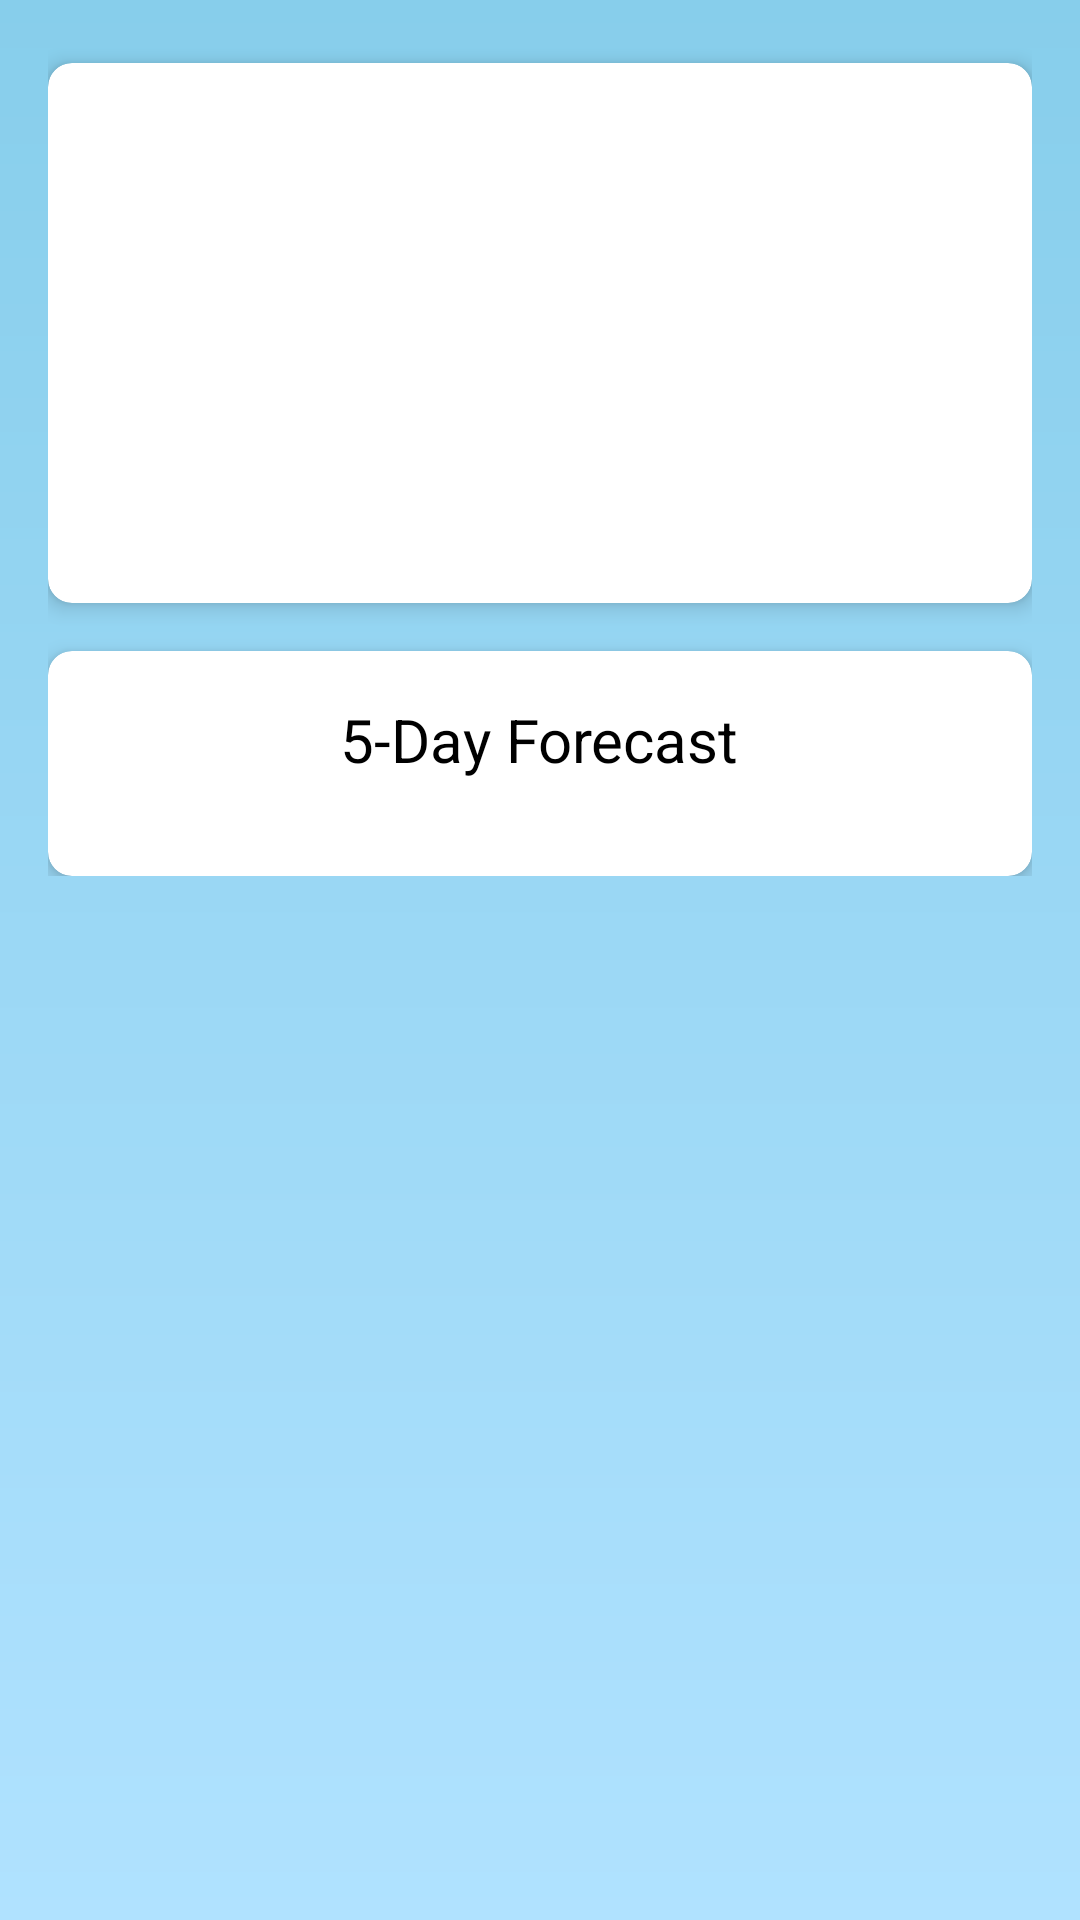

This screen was rendered from an Android layout file. Write that file and the resources it references.
<!-- AndroidManifest.xml: application theme Theme.WeatherForecast -->
<!-- res/layout/fragment_weather_detail.xml -->
<?xml version="1.0" encoding="utf-8"?>
<ScrollView xmlns:android="http://schemas.android.com/apk/res/android"
    xmlns:app="http://schemas.android.com/apk/res-auto"
    android:layout_width="match_parent"
    android:layout_height="match_parent"
    xmlns:tools="http://schemas.android.com/tools"
    android:background="@drawable/weather_gradient">

    <androidx.constraintlayout.widget.ConstraintLayout
        android:layout_width="match_parent"
        android:layout_height="wrap_content">

    <androidx.constraintlayout.widget.ConstraintLayout
        android:layout_width="match_parent"
        android:layout_height="match_parent"
        android:padding="@dimen/dimen_16dp">

        <androidx.cardview.widget.CardView
            android:id="@+id/ll_current_card"
            android:layout_width="match_parent"
            android:layout_height="wrap_content"
            android:layout_marginTop="@dimen/dimen_5dp"
            app:cardCornerRadius="@dimen/dimen_8dp"
            app:cardElevation="@dimen/dimen_4dp"
            app:layout_constraintEnd_toEndOf="parent"
            app:layout_constraintStart_toStartOf="parent"
            app:layout_constraintTop_toTopOf="parent">
        <LinearLayout
            android:layout_width="match_parent"
            android:layout_height="wrap_content"
            android:layout_marginTop="@dimen/dimen_16dp"
            android:layout_marginBottom="@dimen/dimen_16dp"
            android:gravity="center"
            android:orientation="vertical">

            <TextView
                android:id="@+id/location"
                android:layout_width="wrap_content"
                android:layout_height="wrap_content"
                tools:text="Delhi"
                android:textColor="@color/black"
                android:textSize="@dimen/dimen_26sp"
                android:textStyle="bold" />

            <TextView
                android:id="@+id/loc_time"
                android:layout_width="wrap_content"
                android:layout_height="wrap_content"
                tools:text="wed,25sep"
                android:textColor="@color/gray"
                android:textSize="@dimen/dimen_14sp"
                android:visibility="visible" />

            <TextView
                android:id="@+id/cloud_desc"
                android:layout_width="wrap_content"
                android:layout_height="wrap_content"
                android:layout_marginTop="@dimen/dimen_5dp"
                tools:text="mostly cloud"
                android:textColor="@color/gray"
                android:textSize="@dimen/dimen_16sp"
                android:visibility="visible" />

            <ImageView
                android:id="@+id/weatherIcon"
                android:layout_width="wrap_content"
                android:layout_height="wrap_content"
                android:contentDescription="Weather Icon"
                android:src="@drawable/ic_broken_image" />

            <TextView
                android:id="@+id/temperature"
                android:layout_width="wrap_content"
                android:layout_height="wrap_content"
                tools:text="25°C"
                android:textColor="@color/black"
                android:textSize="@dimen/dimen_26sp"
                android:textStyle="bold" />


            <LinearLayout
                android:layout_width="wrap_content"
                android:layout_height="wrap_content"
                android:layout_marginTop="@dimen/dimen_8dp"
                android:orientation="horizontal">

                <TextView
                    android:id="@+id/maxTemp"
                    android:layout_width="wrap_content"
                    android:layout_height="wrap_content"
                    android:textColor="@color/gray"
                    tools:text="30°C"
                    android:textSize="@dimen/dimen_18sp" />

                <TextView
                    android:id="@+id/minTemp"
                    android:layout_width="wrap_content"
                    android:layout_height="wrap_content"
                    android:layout_marginStart="@dimen/dimen_16dp"
                    tools:text="30°C"
                    android:textColor="@color/gray"
                    android:textSize="18sp" />

            </LinearLayout>

        </LinearLayout>
        </androidx.cardview.widget.CardView>

        <androidx.cardview.widget.CardView
            android:id="@+id/ll_5day_card"
            android:layout_width="match_parent"
            android:layout_height="wrap_content"
            android:layout_marginTop="@dimen/dimen_16dp"
            android:layout_marginBottom="@dimen/dimen_16dp"
            app:cardCornerRadius="@dimen/dimen_8dp"
            app:cardElevation="@dimen/dimen_4dp"
            app:layout_constraintEnd_toEndOf="parent"
            app:layout_constraintStart_toStartOf="parent"
            app:layout_constraintTop_toBottomOf="@+id/ll_current_card">

            <LinearLayout
                android:layout_width="match_parent"
                android:layout_height="wrap_content"
                android:orientation="vertical"
                android:padding="@dimen/dimen_16dp">

                <TextView
                    android:id="@+id/text"
                    android:layout_width="wrap_content"
                    android:layout_height="wrap_content"
                    android:layout_gravity="center"
                    android:text="@string/forecast_5days"
                    android:textColor="@color/black"
                    android:textSize="@dimen/dimen_20sp" />

                <androidx.recyclerview.widget.RecyclerView
                    android:id="@+id/forecastRecyclerView"
                    android:layout_width="match_parent"
                    android:layout_height="wrap_content"
                    android:layout_marginTop="@dimen/dimen_16dp" />

            </LinearLayout>


        </androidx.cardview.widget.CardView>


    </androidx.constraintlayout.widget.ConstraintLayout>

    <ProgressBar
        android:id="@+id/progressBar"
        android:layout_width="wrap_content"
        android:layout_height="wrap_content"
        android:visibility="gone"
        app:layout_constraintBottom_toBottomOf="parent"
        app:layout_constraintEnd_toEndOf="parent"
        app:layout_constraintStart_toStartOf="parent"
        app:layout_constraintTop_toTopOf="parent" />

    </androidx.constraintlayout.widget.ConstraintLayout>
</ScrollView>
<!-- resources referenced by this layout -->
<resources>
  <color name="black">#FF000000</color>
  <color name="gray">#A9A9A9</color>
  <dimen name="dimen_14sp">14sp</dimen>
  <dimen name="dimen_16dp">16dp</dimen>
  <dimen name="dimen_16sp">16sp</dimen>
  <dimen name="dimen_18sp">18sp</dimen>
  <dimen name="dimen_20sp">20sp</dimen>
  <dimen name="dimen_26sp">26sp</dimen>
  <dimen name="dimen_4dp">4dp</dimen>
  <dimen name="dimen_5dp">5dp</dimen>
  <dimen name="dimen_8dp">8dp</dimen>
  <!-- drawable weather_gradient (drawable) -->
  <shape xmlns:android="http://schemas.android.com/apk/res/android">
      <gradient
          android:angle="90"
          android:endColor="#87CEEB"
          android:startColor="#B0E2FF" />
  </shape>
  <string name="forecast_5days">5-Day Forecast</string>
  <style name="Theme.WeatherForecast" parent="Theme.MaterialComponents.DayNight.DarkActionBar">
          <item name="colorPrimary">@color/colorPrimary</item>
          <item name="colorPrimaryDark">@color/colorPrimaryDark</item>
          <item name="colorAccent">@color/colorAccent</item>
      </style>
  <!-- not gathered from this repository: default colours our renderer supplied (Android Studio template values) -->
  <color name="colorPrimary">#FF6200EE</color>
  <color name="colorPrimaryDark">#FF3700B3</color>
  <color name="colorAccent">#FF03DAC5</color>
</resources>
